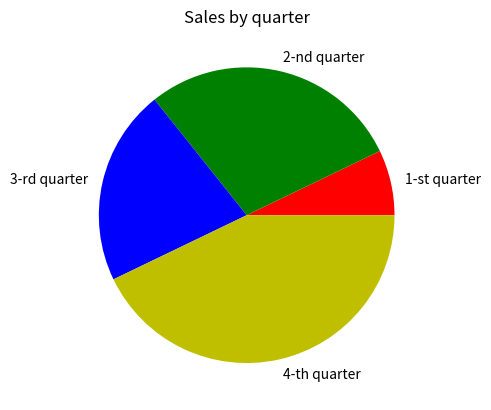

Write the Python code that produced this figure.
# This program shows simple pie chart
import matplotlib.pyplot as plt 

def main():
    # create sales list
    sales = [100, 400, 300, 600]
    
    # create list of marks
    slice_labels = [ '1-st quarter', '2-nd quarter', '3-rd quarter', '4-th quarter']
    
    # create a pie chart
    plt.pie(sales, labels=slice_labels, colors=('r','g','b','y'))
    
    # add header
    plt.title("Sales by quarter")
    
    # show pie chart
    plt.show()
    
# Call main function
main()
